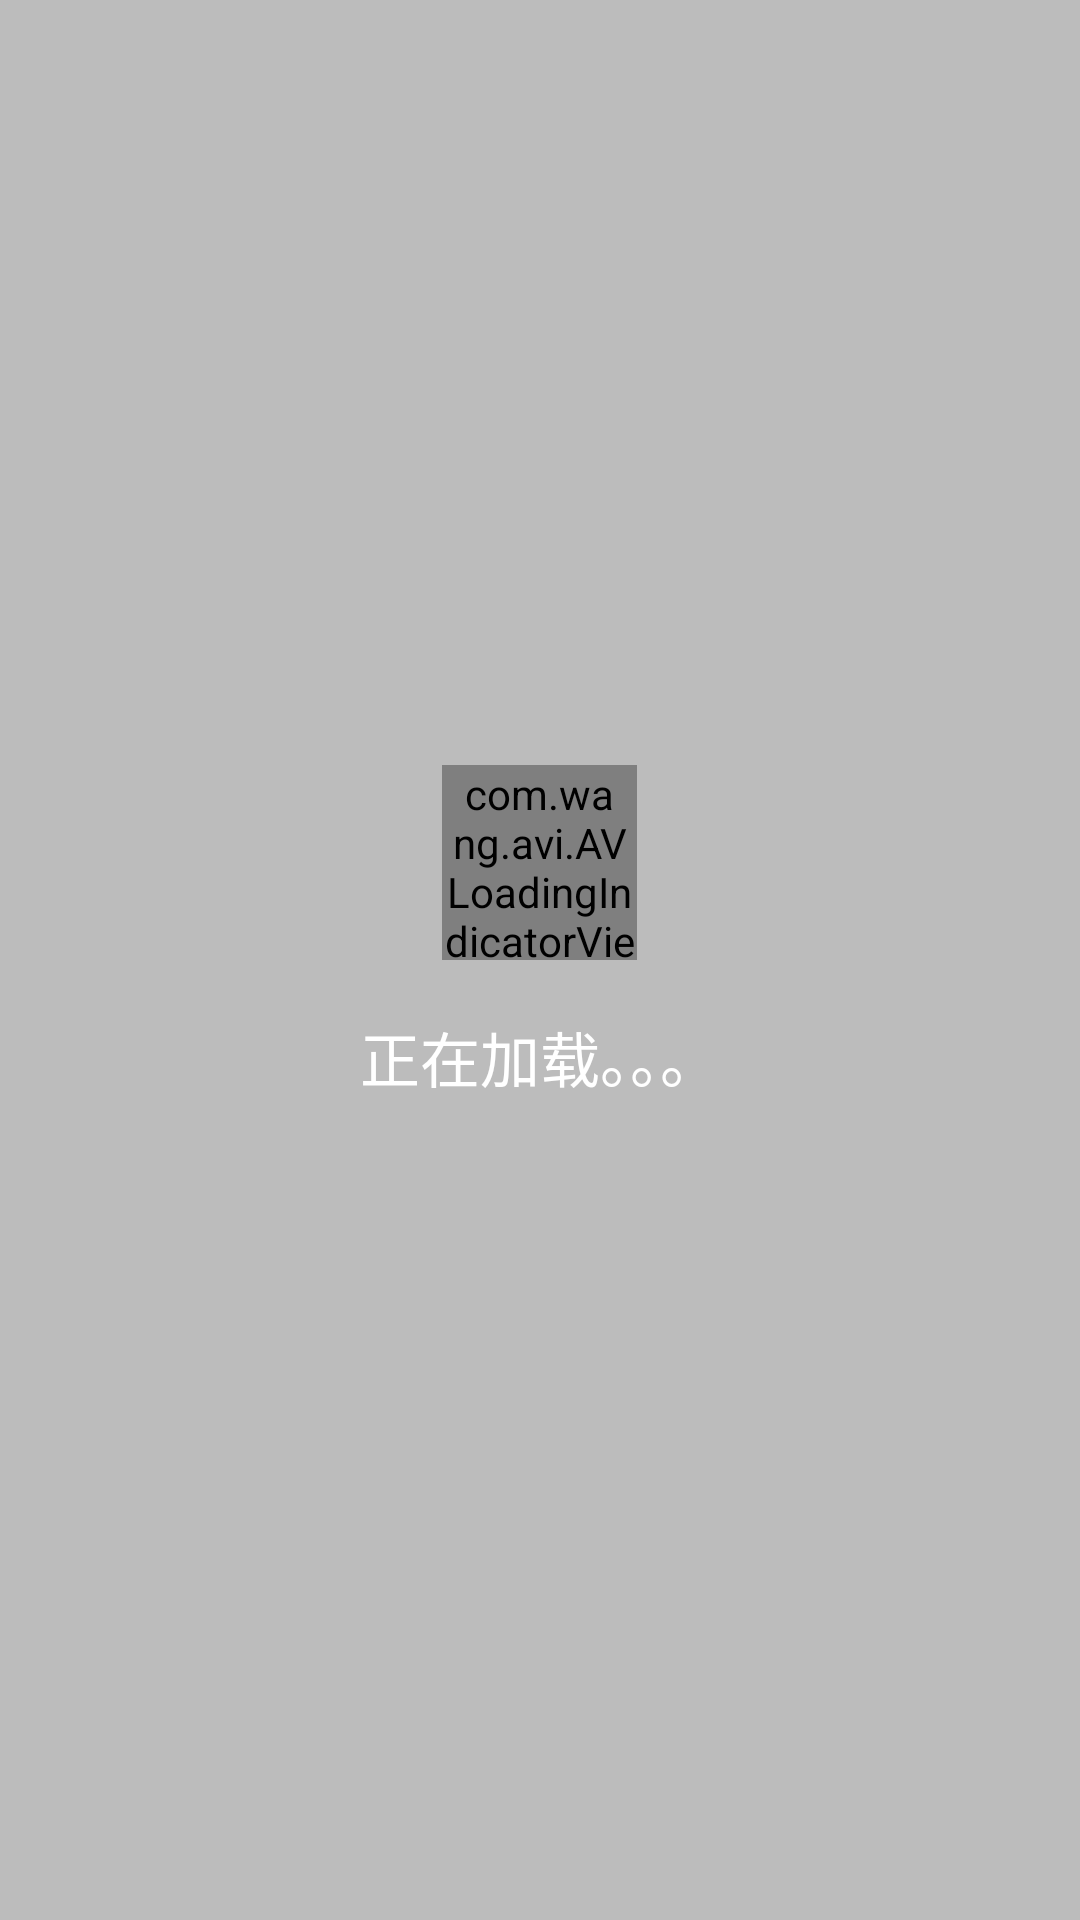

Reconstruct the res/layout file that produces this screen, plus the resources it refers to.
<!-- AndroidManifest.xml: application theme Theme.AppCompat.Light.NoActionBar -->
<!-- res/layout/popwnd_loading.xml -->
<?xml version="1.0" encoding="utf-8"?>
<LinearLayout xmlns:android="http://schemas.android.com/apk/res/android"
    xmlns:app="http://schemas.android.com/apk/res-auto"
    android:orientation="vertical"
    android:layout_width="wrap_content"
    android:layout_height="150dp"
    android:background="#40000000"
    android:gravity="center">

    <LinearLayout
        android:layout_width="200dp"
        android:layout_height="@dimen/loadingSize"
        android:gravity="center">
        <com.wang.avi.AVLoadingIndicatorView
            android:layout_width="@dimen/loadingSize"
            android:layout_height="@dimen/loadingSize"
            android:id="@+id/loading_avi"
            style="@style/AVLoadingIndicatorView"
            app:indicatorName="BallClipRotatePulseIndicator"
            app:indicatorColor="@color/colorBlue"/>
    </LinearLayout>

    <LinearLayout
        android:layout_width="match_parent"
        android:layout_height="@dimen/loadingSize">
        <TextView
            android:layout_width="match_parent"
            android:layout_height="match_parent"
            android:text="正在加载。。。"
            android:textSize="@dimen/normalSize"
            android:gravity="center"
            android:textColor="@color/colorWhite"
            android:id="@+id/loading_text"/>
    </LinearLayout>



</LinearLayout>
<!-- resources referenced by this layout -->
<resources>
  <color name="colorBlue">#3884ff</color>
  <color name="colorWhite">#ffffff</color>
  <dimen name="loadingSize">65dp</dimen>
  <dimen name="normalSize">20sp</dimen>
</resources>
